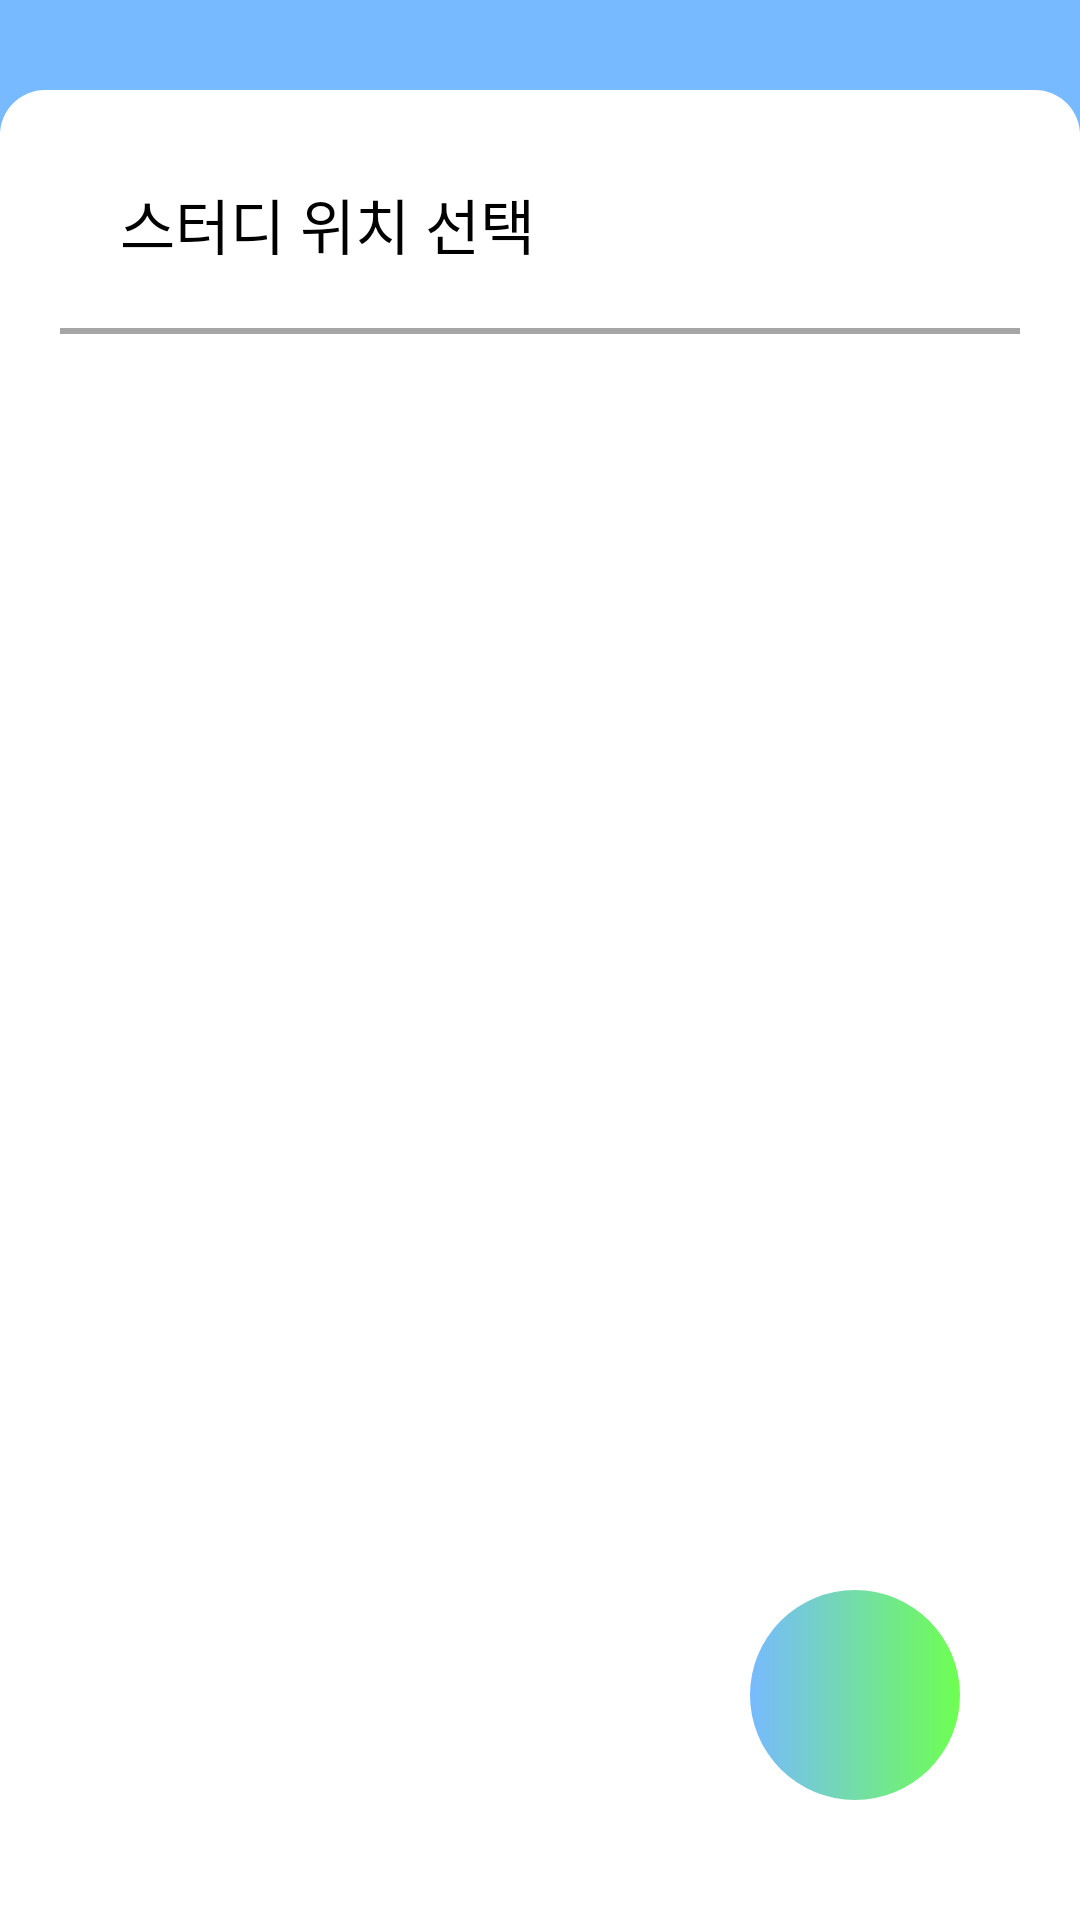

Reconstruct the res/layout file that produces this screen, plus the resources it refers to.
<!-- AndroidManifest.xml: application theme AppTheme -->
<!-- res/layout/place_activity.xml -->
<?xml version="1.0" encoding="utf-8"?>
<layout xmlns:tools="http://schemas.android.com/tools"
    xmlns:app="http://schemas.android.com/apk/res-auto"
    xmlns:android="http://schemas.android.com/apk/res/android">
<androidx.constraintlayout.widget.ConstraintLayout
    android:layout_width="match_parent"
    android:layout_height="match_parent"
    android:background="@color/colorPrimary"
    tools:context=".view.activity.PlaceActivity">

    <androidx.constraintlayout.widget.ConstraintLayout
        android:layout_width="0dp"
        android:layout_height="0dp"
        android:layout_marginTop="30dp"
        android:padding="20dp"
        android:background="@drawable/background_main"
        app:layout_constraintBottom_toBottomOf="parent"
        app:layout_constraintEnd_toEndOf="parent"
        app:layout_constraintStart_toStartOf="parent"
        app:layout_constraintTop_toTopOf="parent">

        <TextView
            android:id="@+id/textView2"
            android:layout_width="match_parent"
            android:layout_height="wrap_content"
            android:fontFamily="@font/nanum_squareeb"
            android:paddingLeft="20dp"
            android:paddingVertical="10dp"
            android:text="스터디 위치 선택"
            android:textColor="#000"
            android:textSize="20dp"
            app:layout_constraintEnd_toEndOf="parent"
            app:layout_constraintStart_toStartOf="parent"
            app:layout_constraintTop_toTopOf="parent" />

        <LinearLayout
            android:id="@+id/linearLayout"
            android:layout_width="match_parent"
            android:layout_height="2dp"
            android:layout_marginTop="10dp"
            android:background="@color/colorTextHint"
            app:layout_constraintTop_toBottomOf="@+id/textView2"
            tools:layout_editor_absoluteX="40dp"></LinearLayout>

        <androidx.recyclerview.widget.RecyclerView
            android:id="@+id/place_recycler_view"
            android:layout_width="0dp"
            android:layout_height="0dp"
            android:layout_marginTop="8dp"
            app:layoutManager="androidx.recyclerview.widget.LinearLayoutManager"
            app:layout_constraintBottom_toBottomOf="parent"
            app:layout_constraintEnd_toEndOf="parent"
            app:layout_constraintHorizontal_bias="0.0"
            app:layout_constraintStart_toStartOf="parent"
            app:layout_constraintTop_toBottomOf="@+id/linearLayout"
            tools:listitem="@layout/place_item" />

        <ImageView
            android:id="@+id/check"
            android:layout_width="70dp"
            android:layout_height="70dp"
            android:layout_marginEnd="20dp"
            android:layout_marginBottom="20dp"
            android:background="@drawable/background_circle"
            android:padding="20dp"
            android:src="@drawable/ic_check_black_24dp"
            app:layout_constraintBottom_toBottomOf="parent"
            app:layout_constraintEnd_toEndOf="parent" />

    </androidx.constraintlayout.widget.ConstraintLayout>

</androidx.constraintlayout.widget.ConstraintLayout>
</layout>
<!-- res/layout/place_item.xml (included above) -->
<?xml version="1.0" encoding="utf-8"?>
<layout xmlns:android="http://schemas.android.com/apk/res/android"
    xmlns:app="http://schemas.android.com/apk/res-auto">

    <LinearLayout
        android:layout_width="match_parent"
        android:layout_height="wrap_content"
        android:layout_margin="8dp"
        android:orientation="vertical">

        <TextView
            android:id="@+id/place_text"
            android:layout_width="match_parent"
            android:layout_height="wrap_content"
            android:text="교실 1"
            android:fontFamily="@font/nanum_squareeb"
            android:textColor="#0B0E64"
            android:textSize="20dp"
            android:padding="20dp" />

        <LinearLayout
            android:id="@+id/linearLayout"
            android:layout_marginHorizontal="15dp"
            android:layout_width="match_parent"
            android:layout_height="1dp"
            android:layout_marginTop="10dp"
            android:background="@color/colorTextHint"
            app:layout_constraintTop_toBottomOf="@+id/place_text"></LinearLayout>

    </LinearLayout>

</layout>
<!-- resources referenced by this layout -->
<resources>
  <color name="colorPrimary">#77BAFF</color>
  <color name="colorTextHint">#A5A5A5</color>
  <!-- drawable background_circle (drawable) -->
  <?xml version="1.0" encoding="utf-8"?>
  <shape
      xmlns:android="http://schemas.android.com/apk/res/android"
      android:shape="oval">
      <size
          android:width="120dp"
          android:height="120dp"/>
  
      <gradient
          android:angle="0"
          android:startColor="@color/colorPrimary"
          android:endColor="@color/colorSub"/>
  </shape>
  <!-- drawable background_main (drawable) -->
  <?xml version="1.0" encoding="utf-8"?>
  <layer-list xmlns:android="http://schemas.android.com/apk/res/android">
  
  
      <item>
  
          <shape android:shape="rectangle">
              <solid android:color="@android:color/white" />
              <corners android:topRightRadius="15dp"
                  android:topLeftRadius="15dp"/>
          </shape>
      </item>
  </layer-list>
  <style name="AppTheme" parent="Theme.AppCompat.Light.DarkActionBar">
          
          <item name="windowActionBar">false</item>
          <item name="windowNoTitle">true</item>
          <item name="android:windowIsTranslucent">false</item>
  
          <item name="colorPrimary">@color/colorPrimary</item>
          <item name="colorPrimaryDark">@color/colorPrimaryDark</item>
          <item name="colorAccent">@color/colorAccent</item>
          <item name="colorControlNormal">@color/colorText</item>
      </style>
  <color name="colorSub">#6EFF51</color>
  <color name="colorPrimaryDark">#5F5F5F</color>
  <color name="colorAccent">#77BAFF</color>
  <color name="colorText">#535353</color>
</resources>
